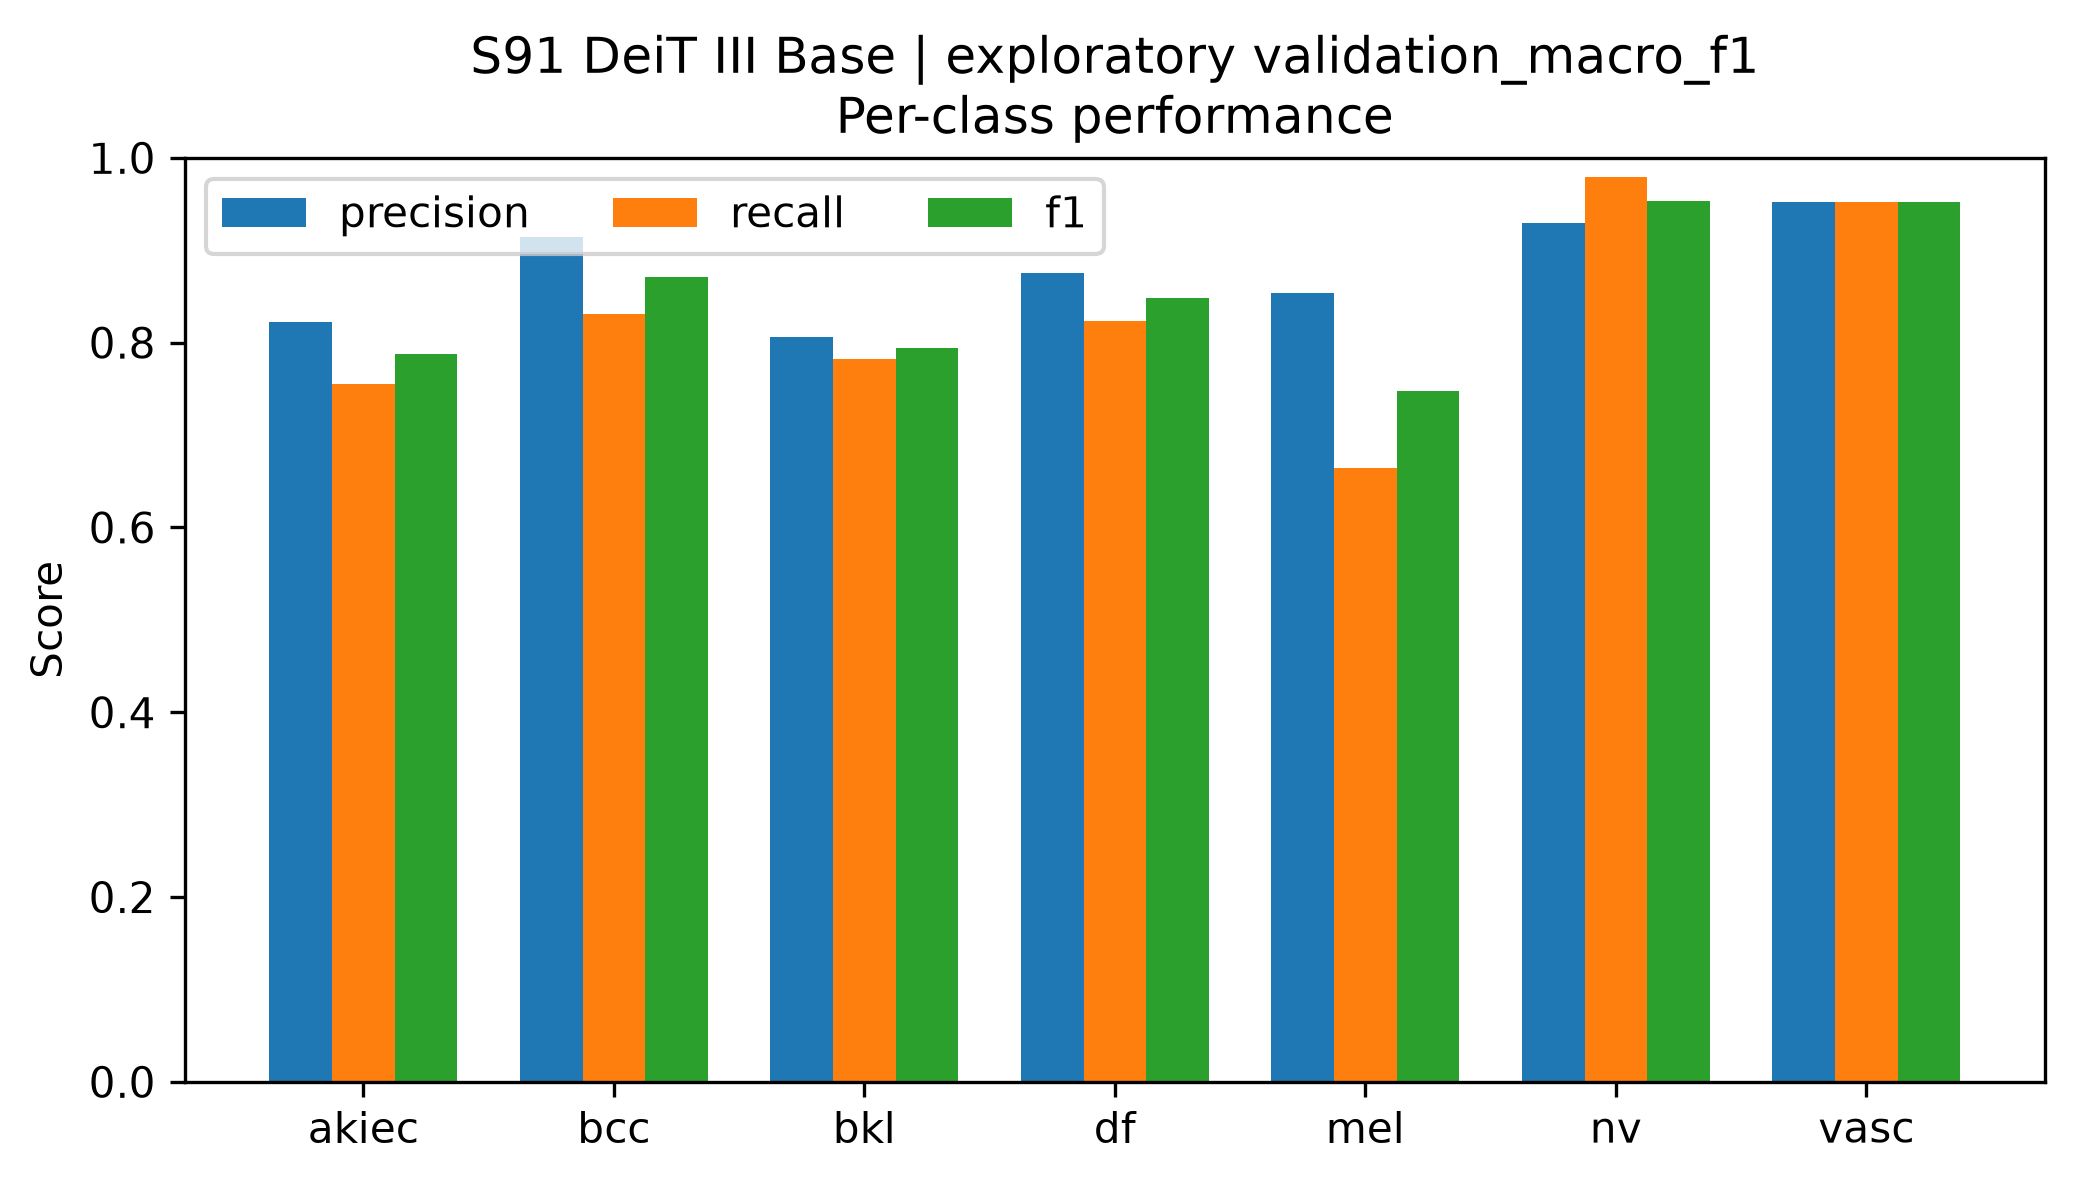

The data file committed next to this chart (first rows):
class, precision, recall, f1, support
akiec, 0.8222, 0.7551, 0.7872, 49
bcc, 0.9143, 0.8312, 0.8707, 77
bkl, 0.8063, 0.7818, 0.7938, 165
df, 0.875, 0.8235, 0.8485, 17
mel, 0.8538, 0.6647, 0.7475, 167
nv, 0.9293, 0.9791, 0.9536, 1007
vasc, 0.9524, 0.9524, 0.9524, 21
